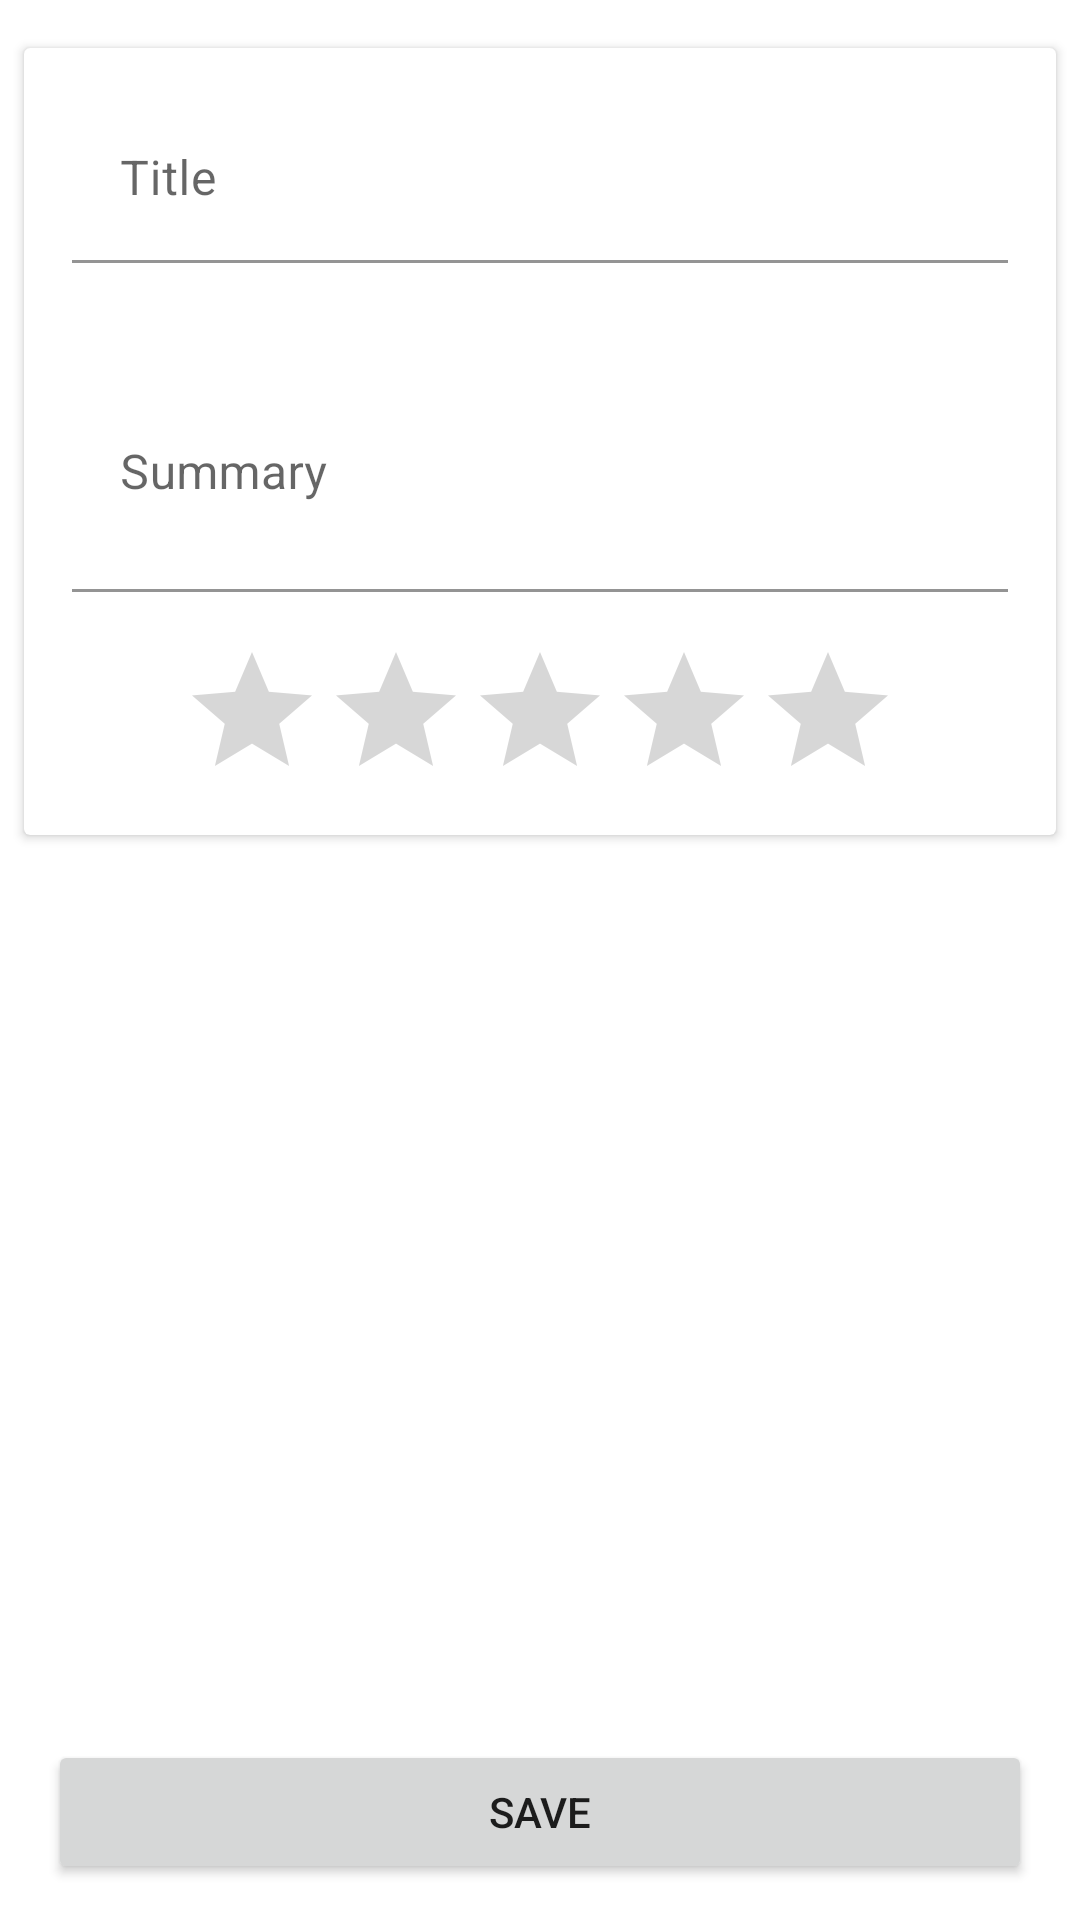

Here is an Android app screen rendered from its layout file. Give the layout XML and the strings, colors and styles it references.
<!-- AndroidManifest.xml: application theme Theme.StorageTask -->
<!-- res/layout/fragment_edit_review.xml -->
<?xml version="1.0" encoding="utf-8"?>
<androidx.constraintlayout.widget.ConstraintLayout xmlns:android="http://schemas.android.com/apk/res/android"
    xmlns:app="http://schemas.android.com/apk/res-auto"
    xmlns:tools="http://schemas.android.com/tools"
    android:layout_width="match_parent"
    android:layout_height="match_parent"
    tools:context=".ui.review_edit.EditReviewFragment">

    <androidx.cardview.widget.CardView
        android:layout_width="match_parent"
        android:layout_height="wrap_content"
        android:layout_marginHorizontal="8dp"
        android:layout_marginTop="16dp"
        android:elevation="16dp"
        app:layout_constraintEnd_toEndOf="parent"
        app:layout_constraintStart_toStartOf="parent"
        app:layout_constraintTop_toTopOf="parent">

        <LinearLayout
            android:layout_width="match_parent"
            android:layout_height="wrap_content"
            android:paddingBottom="8dp"
            android:paddingHorizontal="16dp"
            android:orientation="vertical">

            <com.google.android.material.textfield.TextInputLayout
                android:id="@+id/edit_title_layout"
                android:layout_width="match_parent"
                android:layout_height="wrap_content"
                android:layout_marginTop="16dp"
                app:boxBackgroundColor="@color/transparent">

                <com.google.android.material.textfield.TextInputEditText
                    android:id="@+id/edit_title"
                    android:maxLines="1"
                    android:inputType="text"
                    android:layout_width="match_parent"
                    android:layout_height="wrap_content"
                    android:hint="Title" />

            </com.google.android.material.textfield.TextInputLayout>

            <com.google.android.material.textfield.TextInputLayout
                android:id="@+id/edit_summary_layout"
                android:layout_width="match_parent"
                android:layout_height="wrap_content"
                app:boxBackgroundColor="@color/transparent"
                android:layout_marginTop="16dp">

                <com.google.android.material.textfield.TextInputEditText
                    android:id="@+id/edit_summary"
                    android:minLines="3"
                    android:inputType="textMultiLine"
                    android:layout_width="match_parent"
                    android:layout_height="wrap_content"
                    android:hint="Summary" />

            </com.google.android.material.textfield.TextInputLayout>

            <RatingBar
                android:id="@+id/rating_bar"
                android:layout_width="wrap_content"
                android:layout_height="wrap_content"
                android:layout_gravity="center"
                android:layout_marginTop="16dp"
                android:isIndicator="false"
                android:numStars="5"
                android:stepSize=".5"
                app:layout_constraintEnd_toEndOf="parent"
                app:layout_constraintStart_toStartOf="parent"
                app:layout_constraintTop_toBottomOf="@id/edit_summary_layout" />
        </LinearLayout>
    </androidx.cardview.widget.CardView>

    <Button
        android:id="@+id/save_button"
        android:layout_width="0dp"
        android:layout_height="wrap_content"
        android:layout_marginBottom="12dp"
        android:layout_marginStart="16dp"
        android:layout_marginEnd="16dp"
        android:text="Save"
        app:layout_constraintBottom_toBottomOf="parent"
        app:layout_constraintEnd_toEndOf="parent"
        app:layout_constraintStart_toStartOf="parent" />

</androidx.constraintlayout.widget.ConstraintLayout>
<!-- resources referenced by this layout -->
<resources>
  <color name="transparent">#00000000</color>
  <style name="Theme.StorageTask" parent="Theme.MaterialComponents.DayNight.DarkActionBar">
          
          <item name="colorPrimary">@color/primaryColor</item>
          <item name="colorPrimaryVariant">@color/primaryDarkColor</item>
          <item name="colorOnPrimary">@color/primaryTextColor</item>
          
          <item name="colorSecondary">@color/secondaryColor</item>
          <item name="colorSecondaryVariant">@color/secondaryDarkColor</item>
          <item name="colorOnSecondary">@color/secondaryTextColor</item>
          
          <item name="android:statusBarColor" tools:targetApi="l">?attr/colorPrimaryVariant</item>
          <item name="android:toolbarStyle">@color/primaryDarkColor</item>
          
      </style>
  <color name="primaryColor">#3f51b5</color>
  <color name="primaryDarkColor">#002984</color>
  <color name="primaryTextColor">#ffffff</color>
  <color name="secondaryColor">#64b5f6</color>
  <color name="secondaryDarkColor">#2286c3</color>
  <color name="secondaryTextColor">#000000</color>
</resources>
